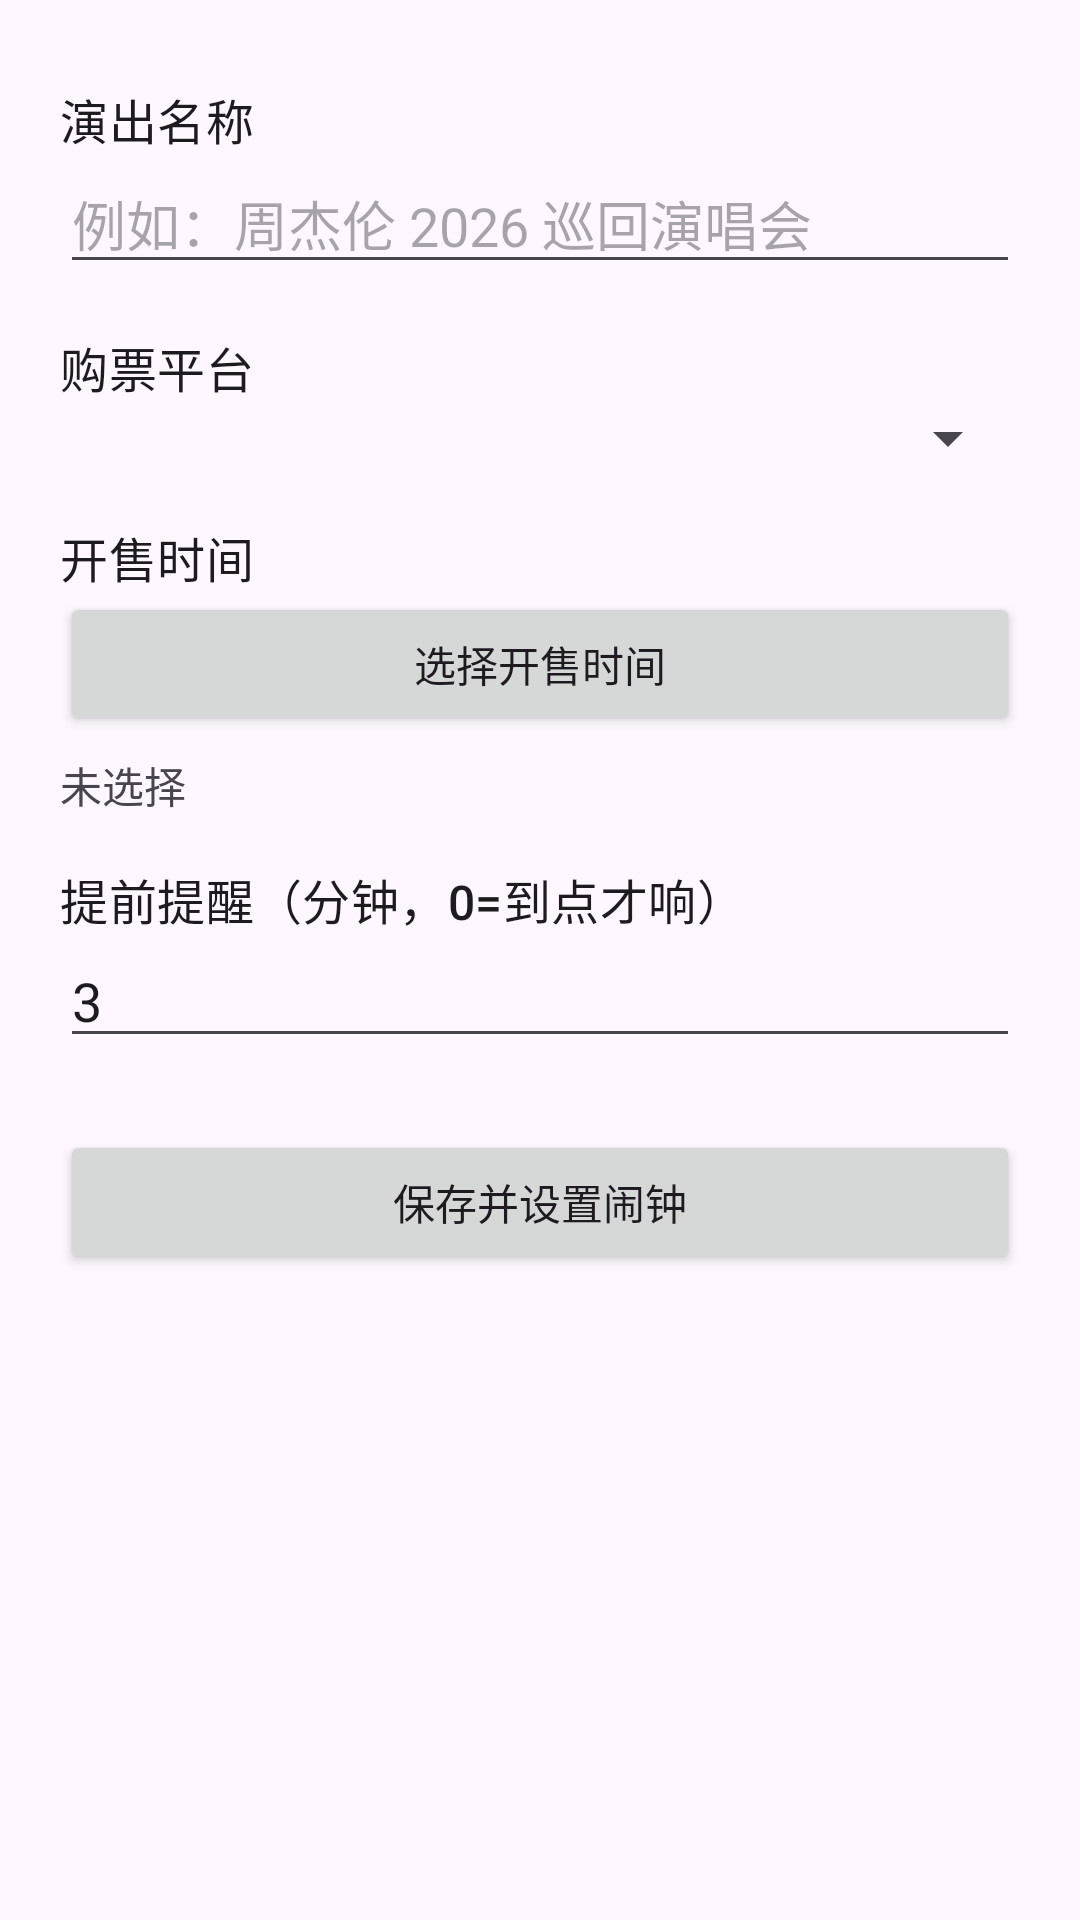

Android layout source for this screen:
<!-- AndroidManifest.xml: application theme Theme.TicketAlarm -->
<!-- res/layout/activity_main.xml -->
<?xml version="1.0" encoding="utf-8"?>
<ScrollView xmlns:android="http://schemas.android.com/apk/res/android"
    android:layout_width="match_parent"
    android:layout_height="match_parent">

    <LinearLayout
        android:orientation="vertical"
        android:padding="20dp"
        android:layout_width="match_parent"
        android:layout_height="wrap_content">

        <TextView
            android:text="演出名称"
            style="@style/TextAppearance.Material3.TitleMedium"
            android:layout_marginTop="8dp"
            android:layout_width="wrap_content"
            android:layout_height="wrap_content" />

        <EditText
            android:id="@+id/etName"
            android:hint="例如：周杰伦 2026 巡回演唱会"
            android:layout_width="match_parent"
            android:layout_height="wrap_content" />

        <TextView
            android:text="购票平台"
            style="@style/TextAppearance.Material3.TitleMedium"
            android:layout_marginTop="16dp"
            android:layout_width="wrap_content"
            android:layout_height="wrap_content" />

        <Spinner
            android:id="@+id/spPlatform"
            android:layout_width="match_parent"
            android:layout_height="wrap_content" />

        <TextView
            android:text="开售时间"
            style="@style/TextAppearance.Material3.TitleMedium"
            android:layout_marginTop="16dp"
            android:layout_width="wrap_content"
            android:layout_height="wrap_content" />

        <Button
            android:id="@+id/btnPickTime"
            android:text="选择开售时间"
            android:layout_width="match_parent"
            android:layout_height="wrap_content" />

        <TextView
            android:id="@+id/tvTime"
            android:text="未选择"
            android:layout_marginTop="6dp"
            android:layout_width="wrap_content"
            android:layout_height="wrap_content" />

        <TextView
            android:text="提前提醒（分钟，0=到点才响）"
            style="@style/TextAppearance.Material3.TitleMedium"
            android:layout_marginTop="16dp"
            android:layout_width="wrap_content"
            android:layout_height="wrap_content" />

        <EditText
            android:id="@+id/etPre"
            android:inputType="number"
            android:text="3"
            android:layout_width="match_parent"
            android:layout_height="wrap_content" />

        <Button
            android:id="@+id/btnSave"
            android:text="保存并设置闹钟"
            android:layout_marginTop="24dp"
            android:layout_width="match_parent"
            android:layout_height="wrap_content" />

        <TextView
            android:id="@+id/tvStatus"
            android:text=""
            android:layout_marginTop="16dp"
            android:layout_width="wrap_content"
            android:layout_height="wrap_content" />
    </LinearLayout>
</ScrollView>
<!-- resources referenced by this layout -->
<resources>
  <style name="Theme.TicketAlarm" parent="Theme.Material3.DayNight.NoActionBar">
          <item name="colorPrimary">@color/primary</item>
          <item name="android:statusBarColor">@color/primary</item>
      </style>
  <color name="primary">#E53935</color>
</resources>
